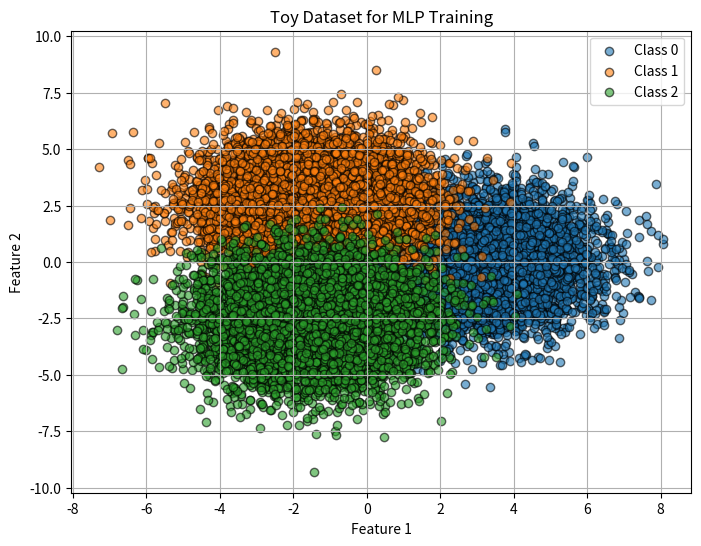

Reproduce this figure in Python.
import os
import json
import numpy as np
import pandas as pd
import matplotlib.pyplot as plt

def generate_toy_dataset(dim=2, n_classes=3,
                         n_train_mlp=10000,
                         n_train_detector=2000,
                         n_concentration=2000,
                         n_test=10000,
                         overlap=1.5, seed=42):
    """
    Generates a synthetic dataset as a mixture of Gaussians and splits it into four datasets:
      - Training set for the MLP classifier (saved as "train.npz")
      - Training set for the error detector (saved as "train_detector_dataset.npz")
      - Dataset for fitting concentration (saved as "concentration_dataset.npz")
      - Test set (saved as "test_dataset.npz")
      
    In addition, this function:
      - Saves a configuration file ("config.json") in the same folder.
      - Computes and saves (in "dataset_stats.csv") the number of samples, the per‐class
        empirical mean, and variance (computed on the generated data) for each dataset.
      - Computes the Bayes classifier predictions (using the true generating parameters)
        on each dataset and saves the results in "bayes_results.csv".
      - If dim==2, also saves a scatter plot of the classifier training set.
    
    All files are saved in:
         data/synthetic/dim-{dim}_classes-{n_classes}
    
    Parameters:
      - dim: Dimension of the input space.
      - n_classes: Number of classes (Gaussians).
      - n_train_mlp: Number of samples for training the MLP classifier.
      - n_train_detector: Number of samples for training the error detector.
      - n_concentration: Number of samples for fitting concentration.
      - n_test: Number of test samples.
      - overlap: Controls the standard deviation of each Gaussian.
      - seed: Random seed for reproducibility.
    """
    np.random.seed(seed)
    # Create directory for saving the dataset.
    data_dir = f"data/synthetic/dim-{dim}_classes-{n_classes}"
    os.makedirs(data_dir, exist_ok=True)
    
    # Save configuration parameters.
    config = {
        "dim": dim,
        "n_classes": n_classes,
        "n_train_mlp": n_train_mlp,
        "n_train_detector": n_train_detector,
        "n_concentration": n_concentration,
        "n_test": n_test,
        "overlap": overlap,
        "seed": seed
    }
    with open(os.path.join(data_dir, "config.json"), "w") as f:
        json.dump(config, f, indent=4)
    
    # Generate class means.
    means = []
    for i in range(n_classes):
        if dim == 2:
            # Evenly place means on a circle.
            angle = 2 * np.pi * i / n_classes
            radius = 3.0
            mean = np.array([radius * np.cos(angle), radius * np.sin(angle)])
        else:
            # For higher dimensions, sample uniformly from [-3, 3].
            mean = np.random.uniform(-3, 3, size=dim)
        means.append(mean)
    means = np.array(means)
    # Standard deviation for each class.
    std = 1.0 * overlap  # this will be used in generating all samples

    # Helper function: generate samples evenly per class.
    def generate_samples(total_samples):
        X_list = []
        y_list = []
        samples_per_class = total_samples // n_classes
        for class_idx in range(n_classes):
            samples = np.random.randn(samples_per_class, dim) * std + means[class_idx]
            X_list.append(samples)
            y_list.append(np.full(samples_per_class, class_idx))
        X_all = np.vstack(X_list)
        y_all = np.concatenate(y_list)
        # Shuffle the samples.
        indices = np.arange(len(X_all))
        np.random.shuffle(indices)
        return X_all[indices], y_all[indices]
    
    # Generate each dataset.
    datasets = {
        "train": generate_samples(n_train_mlp),
        "train_detector_dataset": generate_samples(n_train_detector),
        "concentration_dataset": generate_samples(n_concentration),
        "test_dataset": generate_samples(n_test)
    }
    
    # Save datasets.
    for name, (X, y) in datasets.items():
        np.savez(os.path.join(data_dir, f"{name}.npz"), X=X, y=y)
    
    # Compute sample statistics for each dataset and save into a CSV.
    rows = []
    for name, (X, y) in datasets.items():
        for class_idx in range(n_classes):
            mask = (y == class_idx)
            n_samples = np.sum(mask)
            # Store as strings for simplicity.
            row = {
                "dataset": name,
                "class": class_idx,
                "n_samples": int(n_samples),
                "mean": means[class_idx],
                "std": std,
                "seed" : seed
            }
            rows.append(row)
    stats_df = pd.DataFrame(rows)
    stats_df.to_csv(os.path.join(data_dir, "dataset_stats.csv"), index=False)
    
    # Define the Bayes posterior probability function.
    # (See bayes_proba documentation below.)
    def bayes_proba(X_input, means_input, std_input):
        """
        For each input x (rows of X_input), returns the probability of each class.
        
        That is, for each sample x, computes:
        
            P(y=i | x) = exp(-||x - mu_i||^2/(2 std_input^2)) / sum_j exp(-||x - mu_j||^2/(2 std_input^2))
        
        Parameters:
            X_input (ndarray): Shape (n_samples, dim)
            means_input (ndarray): Shape (n_classes, dim)
            std_input (float): Standard deviation used in generation.
            
        Returns:
            probs (ndarray): Shape (n_samples, n_classes) with probabilities.
        """
        # Compute squared Euclidean distances.
        dists = np.sum((X_input[:, None, :] - means_input[None, :, :]) ** 2, axis=2)
        logits = -dists / (2 * std_input**2)
        # For numerical stability, subtract max logit per sample.
        logits = logits - np.max(logits, axis=1, keepdims=True)
        exp_logits = np.exp(logits)
        probs = exp_logits / np.sum(exp_logits, axis=1, keepdims=True)
        return probs
    
    # For each dataset, compute the Bayes classifier predictions and overall accuracy.
    bayes_rows = []
    for name, (X, y_true) in datasets.items():
        probs = bayes_proba(X, means, std)
        y_pred = np.argmax(probs, axis=1)
        accuracy = np.mean(y_true == y_pred)
        bayes_rows.append({
            "dataset": name,
            "n_samples": X.shape[0],
            "bayes_accuracy": f"{accuracy:.4f}"
        })
    bayes_df = pd.DataFrame(bayes_rows)
    bayes_df.to_csv(os.path.join(data_dir, "bayes_results.csv"), index=False)
    
    # If data is 2D, create a scatter plot of the classifier training set.
    if dim == 2:
        plt.figure(figsize=(8, 6))
        X_train_mlp, y_train_mlp = datasets["train"]
        for class_idx in range(n_classes):
            plt.scatter(X_train_mlp[y_train_mlp == class_idx, 0],
                        X_train_mlp[y_train_mlp == class_idx, 1],
                        label=f"Class {class_idx}", alpha=0.6, edgecolor='k')
        plt.legend()
        plt.title("Toy Dataset for MLP Training")
        plt.xlabel("Feature 1")
        plt.ylabel("Feature 2")
        plt.grid(True)
        plt.savefig(os.path.join(data_dir, "dataset_plot.png"))
        plt.close()
    
    print(f"Dataset generated and saved in {data_dir}")
    print(f"Dataset statistics saved to {os.path.join(data_dir, 'dataset_stats.csv')}")
    print(f"Bayes classifier results saved to {os.path.join(data_dir, 'bayes_results.csv')}")
    
    # Also return the means, std, and the bayes_proba function for further use.
    return means, std, bayes_proba

if __name__ == "__main__":
    # Example call: adjust parameters as needed.
    generate_toy_dataset(dim=2, n_classes=3, n_train_mlp=20000,
                         n_train_detector=20000, n_concentration=20000,
                         n_test=20000, overlap=1.5, seed=42)


# import os
# import json
# import numpy as np
# import matplotlib.pyplot as plt

# def generate_toy_dataset(dim=2, n_classes=3,
#                          n_train_mlp=10000,
#                          n_train_detector=2000,
#                          n_concentration=2000,
#                          n_test=10000,
#                          overlap=1.5, seed=42):
#     """
#     Generates a synthetic dataset as a mixture of Gaussians and splits it into four datasets:
#       - Training set for the MLP classifier (saved as "train.npz")
#       - Training set for the error detector (saved as "train_detector_dataset.npz")
#       - Dataset for fitting concentration (saved as "concentration_dataset.npz")
#       - Test set (saved as "test_dataset.npz")
      
#     All files, along with a configuration file and (if dim==2) a scatter plot,
#     are saved in the folder:
#         synthetic_data/dim-{dim}_classes-{n_classes}/
    
#     Parameters:
#       - dim: Dimension of the input space.
#       - n_classes: Number of classes (Gaussians).
#       - n_train_mlp: Number of samples for training the MLP classifier.
#       - n_train_detector: Number of samples for training the error detector.
#       - n_concentration: Number of samples for fitting concentration.
#       - n_test: Number of test samples.
#       - overlap: Controls the standard deviation of each Gaussian.
#       - seed: Random seed for reproducibility.
#     """
#     np.random.seed(seed)
#     # Create directory for saving the dataset.
#     data_dir = f"synthetic_data/dim-{dim}_classes-{n_classes}"
#     os.makedirs(data_dir, exist_ok=True)
    
#     # Save configuration parameters.
#     config = {
#         "dim": dim,
#         "n_classes": n_classes,
#         "n_train_mlp": n_train_mlp,
#         "n_train_detector": n_train_detector,
#         "n_concentration": n_concentration,
#         "n_test": n_test,
#         "overlap": overlap,
#         "seed": seed
#     }
#     with open(os.path.join(data_dir, "config.json"), "w") as f:
#         json.dump(config, f, indent=4)
    
#     # Generate class means.
#     means = []
#     for i in range(n_classes):
#         if dim == 2:
#             # Evenly place means on a circle.
#             angle = 2 * np.pi * i / n_classes
#             radius = 3.0
#             mean = np.array([radius * np.cos(angle), radius * np.sin(angle)])
#         else:
#             # For higher dimensions, sample uniformly from [-3, 3].
#             mean = np.random.uniform(-3, 3, size=dim)
#         means.append(mean)
#     means = np.array(means)
    
#     std = 1.0 * overlap  # Standard deviation controlling the overlap.
    
#     # Helper: generate samples evenly per class.
#     def generate_samples(total_samples):
#         X_list = []
#         y_list = []
#         samples_per_class = total_samples // n_classes
#         for class_idx in range(n_classes):
#             samples = np.random.randn(samples_per_class, dim) * std + means[class_idx]
#             X_list.append(samples)
#             y_list.append(np.full(samples_per_class, class_idx))
#         X_all = np.vstack(X_list)
#         y_all = np.concatenate(y_list)
#         # Shuffle the samples.
#         indices = np.arange(len(X_all))
#         np.random.shuffle(indices)
#         return X_all[indices], y_all[indices]
    
#     # Generate each dataset.
#     X_train_mlp, y_train_mlp = generate_samples(n_train_mlp)
#     X_train_detector, y_train_detector = generate_samples(n_train_detector)
#     X_concentration, y_concentration = generate_samples(n_concentration)
#     X_test, y_test = generate_samples(n_test)
    
#     # Save datasets.
#     np.savez(os.path.join(data_dir, "train.npz"), X=X_train_mlp, y=y_train_mlp)
#     np.savez(os.path.join(data_dir, "train_detector_dataset.npz"), X=X_train_detector, y=y_train_detector)
#     np.savez(os.path.join(data_dir, "concentration_dataset.npz"), X=X_concentration, y=y_concentration)
#     np.savez(os.path.join(data_dir, "test_dataset.npz"), X=X_test, y=y_test)
    
#     # If 2D, create and save a scatter plot of the classifier training set.
#     if dim == 2:
#         plt.figure(figsize=(8, 6))
#         for class_idx in range(n_classes):
#             plt.scatter(X_train_mlp[y_train_mlp == class_idx, 0],
#                         X_train_mlp[y_train_mlp == class_idx, 1],
#                         label=f"Class {class_idx}", alpha=0.6, edgecolor='k')
#         plt.legend()
#         plt.title("Toy Dataset for MLP Training")
#         plt.xlabel("Feature 1")
#         plt.ylabel("Feature 2")
#         plt.grid(True)
#         plt.savefig(os.path.join(data_dir, "dataset_plot.png"))
#         plt.close()
    
#     print(f"Dataset generated and saved in {data_dir}")

# if __name__ == "__main__":
#     # Example call: adjust parameters as needed.
#     generate_toy_dataset(dim=2, n_classes=3, n_train_mlp=10000,
#                          n_train_detector=10000, n_concentration=10000,
#                          n_test=10000, overlap=1.5, seed=42)
